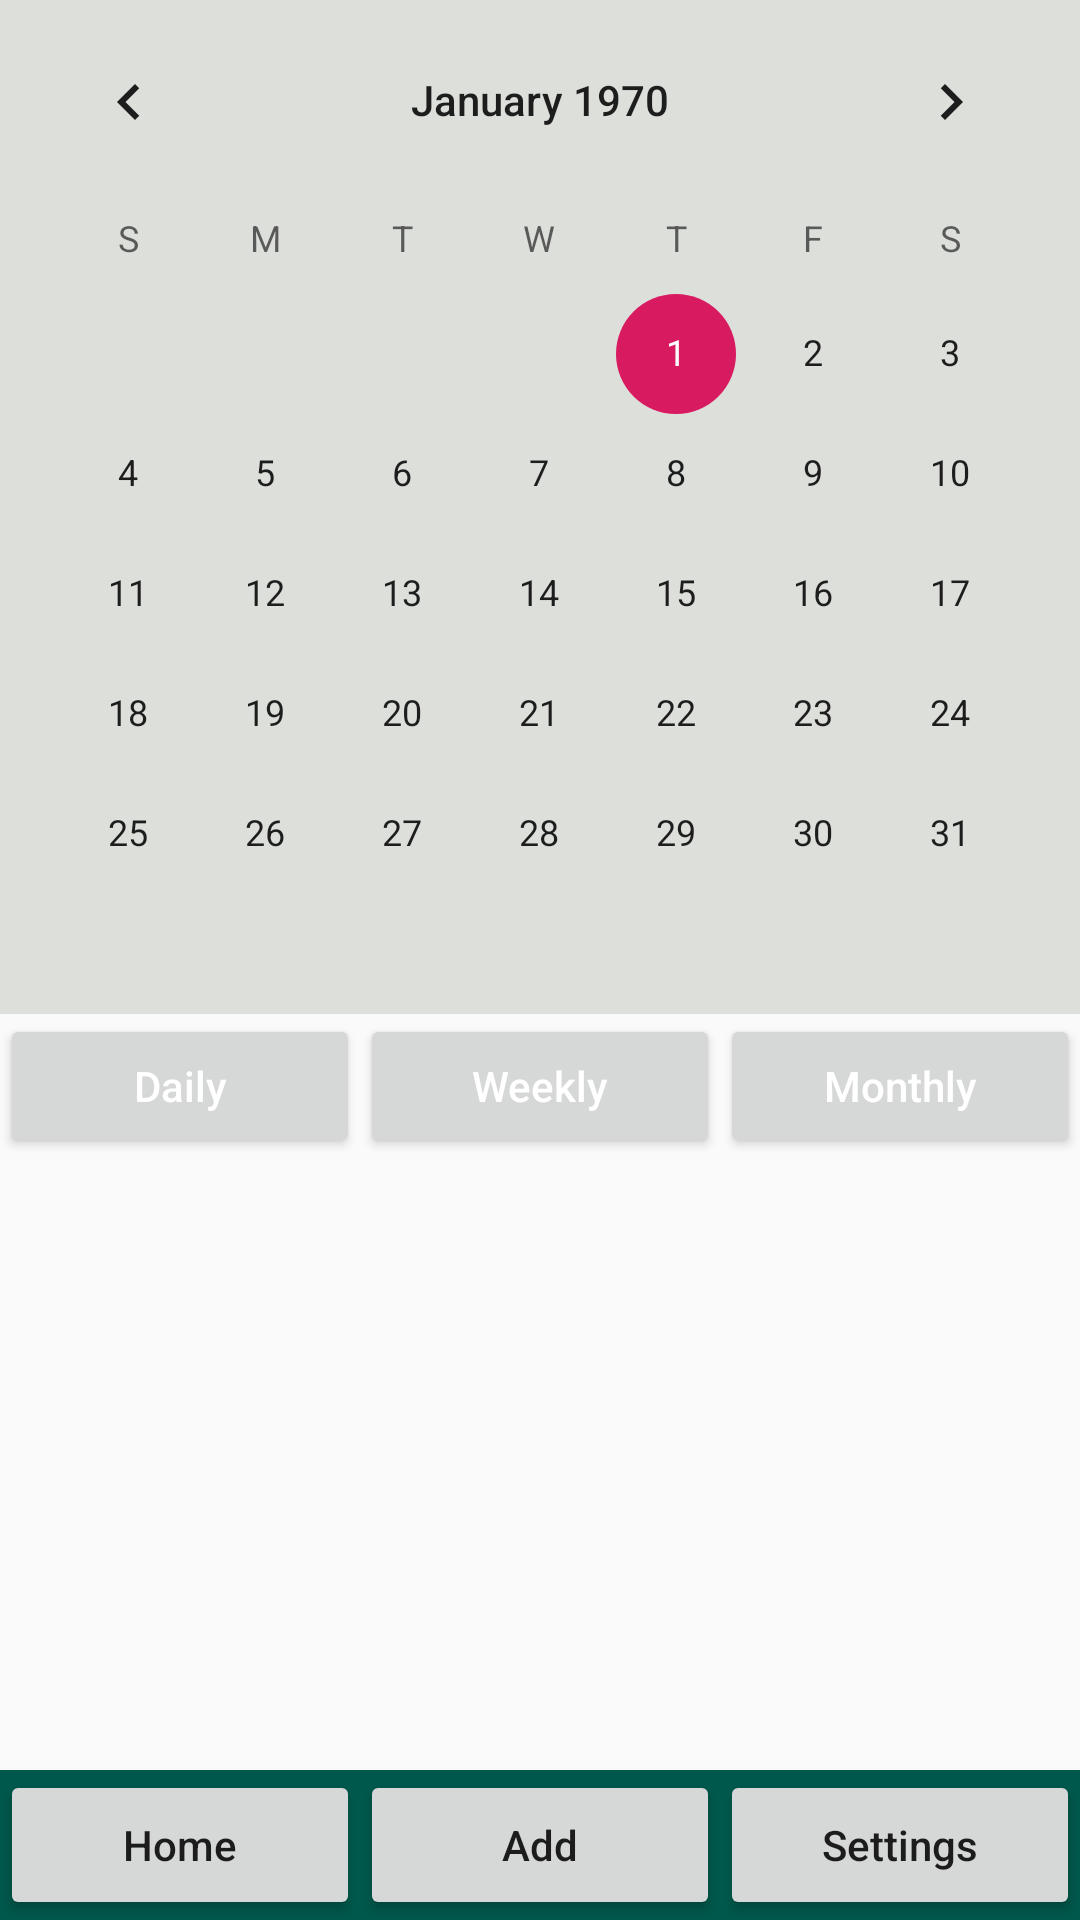

The Android layout XML behind this screen, and the referenced resources:
<!-- AndroidManifest.xml: application theme AppTheme -->
<!-- res/layout/activity_main.xml -->
<?xml version="1.0" encoding="utf-8"?>
<androidx.constraintlayout.widget.ConstraintLayout xmlns:android="http://schemas.android.com/apk/res/android"
    xmlns:app="http://schemas.android.com/apk/res-auto"
    xmlns:tools="http://schemas.android.com/tools"
    android:id="@+id/general"
    android:layout_width="match_parent"
    android:layout_height="match_parent"
    tools:context=".MainActivity">

    <androidx.constraintlayout.widget.ConstraintLayout
        android:layout_width="match_parent"
        android:layout_height="match_parent"
        tools:context=".Add">

        <LinearLayout
            android:layout_width="match_parent"
            android:layout_height="wrap_content"
            android:orientation="vertical"
            app:layout_constraintBottom_toBottomOf="parent">

            <CalendarView
                android:id="@+id/calendarView"
                android:layout_width="match_parent"
                android:layout_height="wrap_content"
                android:background="#1231"></CalendarView>

            <LinearLayout
                android:id="@+id/ListingOptionsFrame"
                android:layout_width="fill_parent"
                android:layout_height="wrap_content"
                android:orientation="horizontal">

                <Button
                    android:id="@+id/dailyButton"
                    android:layout_width="fill_parent"
                    android:layout_height="wrap_content"
                    android:layout_weight="0.33"
                    android:text="Daily"
                    android:textAllCaps="false"
                    android:textColor="#FFFFFF" />

                <Button
                    android:id="@+id/weeklyButton"
                    android:layout_width="fill_parent"
                    android:layout_height="wrap_content"
                    android:layout_weight="0.33"
                    android:text="Weekly"
                    android:textAllCaps="false"
                    android:textColor="#FFFFFF" />

                <Button
                    android:id="@+id/monthlyButton"
                    android:layout_width="fill_parent"
                    android:layout_height="wrap_content"
                    android:layout_weight="0.33"
                    android:text="Monthly"
                    android:textAllCaps="false"
                    android:textColor="#FFFFFF" />
            </LinearLayout>

            <RelativeLayout
                android:id="@+id/listViewFrame"
                android:layout_width="match_parent"
                android:layout_height="wrap_content"
                android:layout_marginBottom="50dp"
                app:layout_constraintTop_toBottomOf="@+id/ListingOptionsFrame">

                <ListView
                    android:id="@+id/eventsListView"
                    android:layout_width="match_parent"
                    android:layout_height="match_parent" />

            </RelativeLayout>
        </LinearLayout>
    </androidx.constraintlayout.widget.ConstraintLayout>

    <LinearLayout
        android:id="@+id/Menu"
        android:layout_width="fill_parent"
        android:layout_height="wrap_content"
        android:background="@color/colorPrimaryDark"
        android:orientation="horizontal"
        app:layout_constraintBottom_toBottomOf="parent">

        <Button
            android:id="@+id/HomeButton"
            android:layout_width="fill_parent"
            android:layout_height="50dp"
            android:layout_weight="0.33"
            android:text="Home"
            android:textAllCaps="false"
            app:layout_constraintBottom_toBottomOf="parent"
            app:layout_constraintEnd_toStartOf="@+id/AddButton" />

        <Button
            android:id="@+id/AddButton"
            android:layout_width="fill_parent"
            android:layout_height="50dp"
            android:layout_weight="0.33"
            android:text="Add"
            android:textAllCaps="false"
            app:layout_constraintBottom_toBottomOf="parent"
            app:layout_constraintEnd_toStartOf="@+id/SettingsButton" />


        <Button
            android:id="@+id/SettingsButton"
            android:layout_width="fill_parent"
            android:layout_height="50dp"
            android:layout_weight="0.33"
            android:text="Settings"
            android:textAllCaps="false"
            app:layout_constraintBottom_toBottomOf="parent"
            app:layout_constraintEnd_toEndOf="parent" />

    </LinearLayout>

</androidx.constraintlayout.widget.ConstraintLayout>
<!-- resources referenced by this layout -->
<resources>
  <color name="colorPrimaryDark">#00574B</color>
  <style name="AppTheme" parent="Theme.AppCompat.DayNight.DarkActionBar">
          
          <item name="colorPrimary">@color/colorPrimary</item>
          <item name="colorPrimaryDark">@color/colorPrimaryDark</item>
          <item name="colorAccent">@color/colorAccent</item>
          <item name="windowNoTitle">true</item>
      </style>
  <color name="colorPrimary">#008577</color>
  <color name="colorAccent">#D81B60</color>
</resources>
